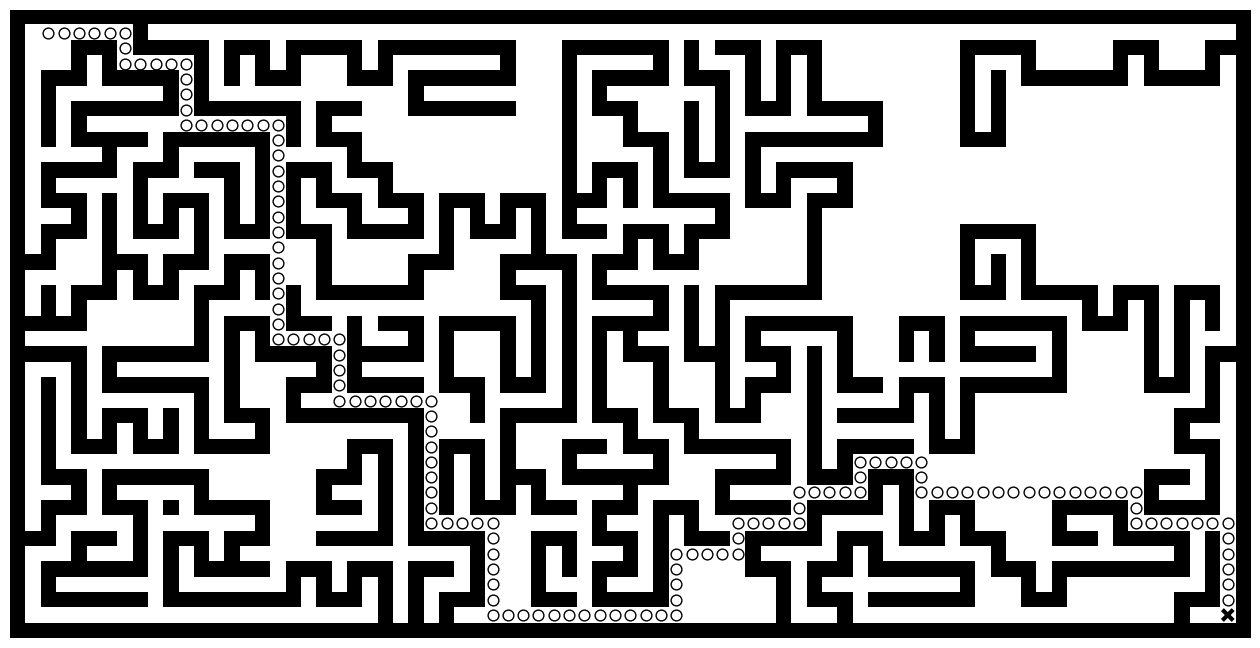

Source code (Python): (Note: this script raises an exception after producing the figure.)
import numpy as np
from collections import deque
import matplotlib.pyplot as plt
from scipy.ndimage import generic_filter

def build_maze(shape=(65,65), complexity=0.75, density= 0.50):

    shape = ((shape[0]//2)*2+1, (shape[1]//2)*2+1)
    n_complexity = int(complexity * (shape[0] + shape[1]))
    n_density = int(density * (shape[0] + shape[1]))

    Z = np.zeros(shape, dtype=bool)
    Z[0,:] = Z[-1,:] = Z[:,0] = Z[:,-1] = 1

    P = np.random.normal(0, 0.5, (n_density,2))
    P = 0.5 - np.maximum(-0.5, np.minimum(P, +0.5))
    P = (P*[shape[1], shape[0]]).astype(int)
    P = 2 * (P//2)


    for i in range(n_density):

        T = Z[2:-2:2,2:-2:2]
        if T.sum() == T.size:
            break

        x, y = P[i]
        Z[y,x] = 1
        for j in range(n_complexity):
            neighbours = []
            if x > 1:
                neighbours.append([(y, x-1), (y, x-2)])
            if x < shape[1]-2:
                neighbours.append([(y, x+1), (y, x+2)])
            if y > 1:
                neighbours.append([(y-1, x), (y-2, x)])
            if y < shape[0]-2:
                neighbours.append([(y+1,x), (y+2, x)])
            if len(neighbours):
                choice = np.random.randint(len(neighbours))
                next_1, next_2 = neighbours[choice]
                if Z[next_2] == 0:
                    Z[next_1] = Z[next_2] = 1
                    y, x = next_2
            else:
                break
    return Z

#--------------------------find-shortest-path------------------
def build_graph(maze):
    height, width = maze.shape
    graph = {(i,j): [] for j in range(width) for i in range(height) if not maze[i][j]}
    for row, col in graph.keys():
        if row < height -1 and not maze[row + 1][col]:
            graph[(row, col)].append(("S", (row + 1, col)))
            graph[(row + 1, col)].append(("N", (row, col)))
        if col < width -1 and not maze[row][col + 1]:
            graph[(row, col)].append(("E", (row, col + 1)))
            graph[(row, col + 1)].append(("W", (row, col)))
    return graph

def BreathFirst(maze, start, goal):
    queue = deque([([start], start)])
    visited = set()
    graph = build_graph(maze)
    while queue:
        path, current = queue.popleft()
        if current == goal:
            return np.array(path)
        if current in visited:
            continue
        visited.add(current)
        for direction, neighbour in graph[current]:
            p = list(path)
            p.append(neighbour)
            queue.append((p, neighbour))
    return None

#--------------------------main-----------------------
if __name__ == '__main__':
    Z = build_maze((41, 81))
    start, goal = (1,1), (Z.shape[0]-2, Z.shape[1]-2)

    P = BreathFirst(Z, start, goal)
    X, Y = P[:,1], P[:,0]

    # Visualization maze, gradient and shortest path
    plt.figure(figsize=(13, 13*Z.shape[0]/Z.shape[1]))
    ax = plt.subplot(1, 1, 1, frameon=False)
    ax.imshow(Z, interpolation='nearest', cmap=plt.cm.gray_r, vmin=0.0, vmax=1.0)
    cmap = plt.cm.hot
    cmap.set_under(color='k', alpha=0.0)
    ax.scatter(X[1:-1], Y[1:-1], s=60,
               lw=1, marker='o', edgecolors='k', facecolors='w')
    ax.scatter(X[[0,-1]], Y[[0,-1]], s=60,
               lw=3, marker='x', color=['w','k'])
    ax.set_xticks([])
    ax.set_yticks([])

    plt.tight_layout()
    plt.savefig("output/maze.png")
    plt.show()
